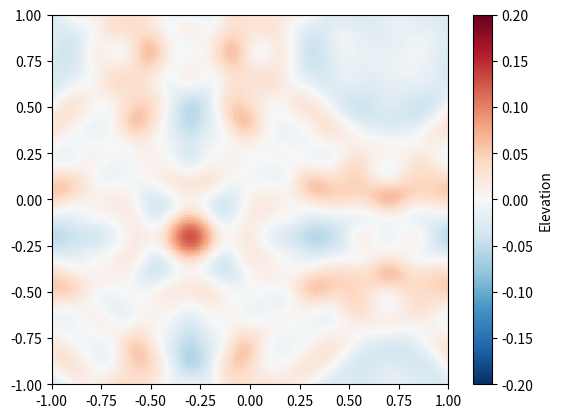

Recreate this plot in Python.
import numpy
import matplotlib.pyplot as plt

# constants
g = 9.81
h = 1.0

# run time
t_end = 2.0
t_export = 0.05


def initial_elev(x, y):
    """Set initial condition for water elevation"""
    amp = 0.5
    radius = 0.1
    x0 = -0.3
    y0 = -0.2
    dist2 = (x - x0)**2 + (y - y0)**2
    return amp * numpy.exp(-1.0 * dist2 / radius**2)


# grid
nx = 256
ny = 256
xlim = [-1, 1]
ylim = [-1, 1]
lx = xlim[1] - xlim[0]
ly = ylim[1] - ylim[0]
dx = lx/nx
dy = ly/ny

# coordinates of T points (cell center)
x_t_1d = numpy.linspace(xlim[0] + dx/2, xlim[1] - dx/2, nx)
y_t_1d = numpy.linspace(ylim[0] + dy/2, ylim[1] - dy/2, ny)
x_t_2d, y_t_2d = numpy.meshgrid(x_t_1d, y_t_1d, indexing='xy')
# coordinates of U and V points (edge centers)
x_u_1d = numpy.linspace(xlim[0], xlim[1], nx + 1)
y_v_1d = numpy.linspace(ylim[0], ylim[1], ny + 1)

T_shape = (nx, ny)
U_shape = (nx + 1, ny)
V_shape = (nx, ny+1)

# state variables
elev = numpy.zeros(T_shape, dtype=numpy.float64)
u = numpy.zeros(U_shape, dtype=numpy.float64)
v = numpy.zeros(V_shape, dtype=numpy.float64)

# state for RK stages
elev1 = numpy.zeros_like(elev)
elev2 = numpy.zeros_like(elev)
u1 = numpy.zeros_like(u)
u2 = numpy.zeros_like(u)
v1 = numpy.zeros_like(v)
v2 = numpy.zeros_like(v)

# tendecies u += dt*dudt
dudt = numpy.zeros_like(u)
dvdt = numpy.zeros_like(v)
delevdt = numpy.zeros_like(elev)

# initial condition
elev[:] = initial_elev(x_t_2d, y_t_2d)

# time step
c = numpy.sqrt(g*h)
alpha = 0.5
dt = alpha * dx / c
dt = t_export / int(numpy.ceil(t_export / dt))
nt = int(numpy.ceil(t_end / dt))
print(f'Time step: {dt} s')


def rhs(u, v, elev):
    """
    Evaluate right hand side of the equations
    """
    # terms
    # sign convention: positive on rhs

    # pressure gradient -g grad(elev)
    dudt[1:-1, :] = -g * (elev[1:, :] - elev[:-1, :])/dx
    dvdt[:, 1:-1] = -g * (elev[:, 1:] - elev[:, :-1])/dy

    # periodic boundary
    dudt[0, :] = - g * (elev[1, :] - elev[-1, :])/dx
    dudt[-1, :] = dudt[0, :]
    dvdt[:, 0] = - g * (elev[:, 1] - elev[:, -1])/dy
    dvdt[:, -1] = dvdt[:, 0]

    # velocity divergence -h div(u)
    delevdt[:] = -h * ((u[1:, :] - u[:-1, :])/dx + (v[:, 1:] - v[:, :-1])/dy)


plt.ion()
fig, ax = plt.subplots(nrows=1, ncols=1)
vmax = 0.2
img = ax.pcolormesh(x_u_1d, y_v_1d, elev, vmin=-vmax, vmax=vmax, cmap='RdBu_r')
cb = plt.colorbar(img, label='Elevation')
fig.canvas.draw()
fig.canvas.flush_events()

t = 0
i_export = 0
next_t_export = 0
for i in range(nt+1):

    t = i*dt

    if t >= next_t_export:
        elev_max = elev.max()
        print(f'{i:04d} {t:.3f} elev={elev_max:9.5f}')
        if elev_max > 1e3:
            print('Invalid elevation value')
            break
        i_export += 1
        next_t_export = i_export * t_export
        img.update({'array': elev.ravel()})
        fig.canvas.draw()
        fig.canvas.flush_events()

    # SSPRK33 time integrator
    rhs(u, v, elev)
    u1[:] = u + dt*dudt
    v1[:] = v + dt*dvdt
    elev1[:] = elev + dt*delevdt
    rhs(u1, v1, elev1)
    u2[:] = 0.75*u + 0.25*(u1 + dt*dudt)
    v2[:] = 0.75*v + 0.25*(v1 + dt*dvdt)
    elev2[:] = 0.75*elev + 0.25*(elev1 + dt*delevdt)
    rhs(u2, v2, elev2)
    u[:] = u/3 + 2/3*(u2 + dt*dudt)
    v[:] = v/3 + 2/3*(v2 + dt*dvdt)
    elev[:] = elev/3 + 2/3*(elev2 + dt*delevdt)
